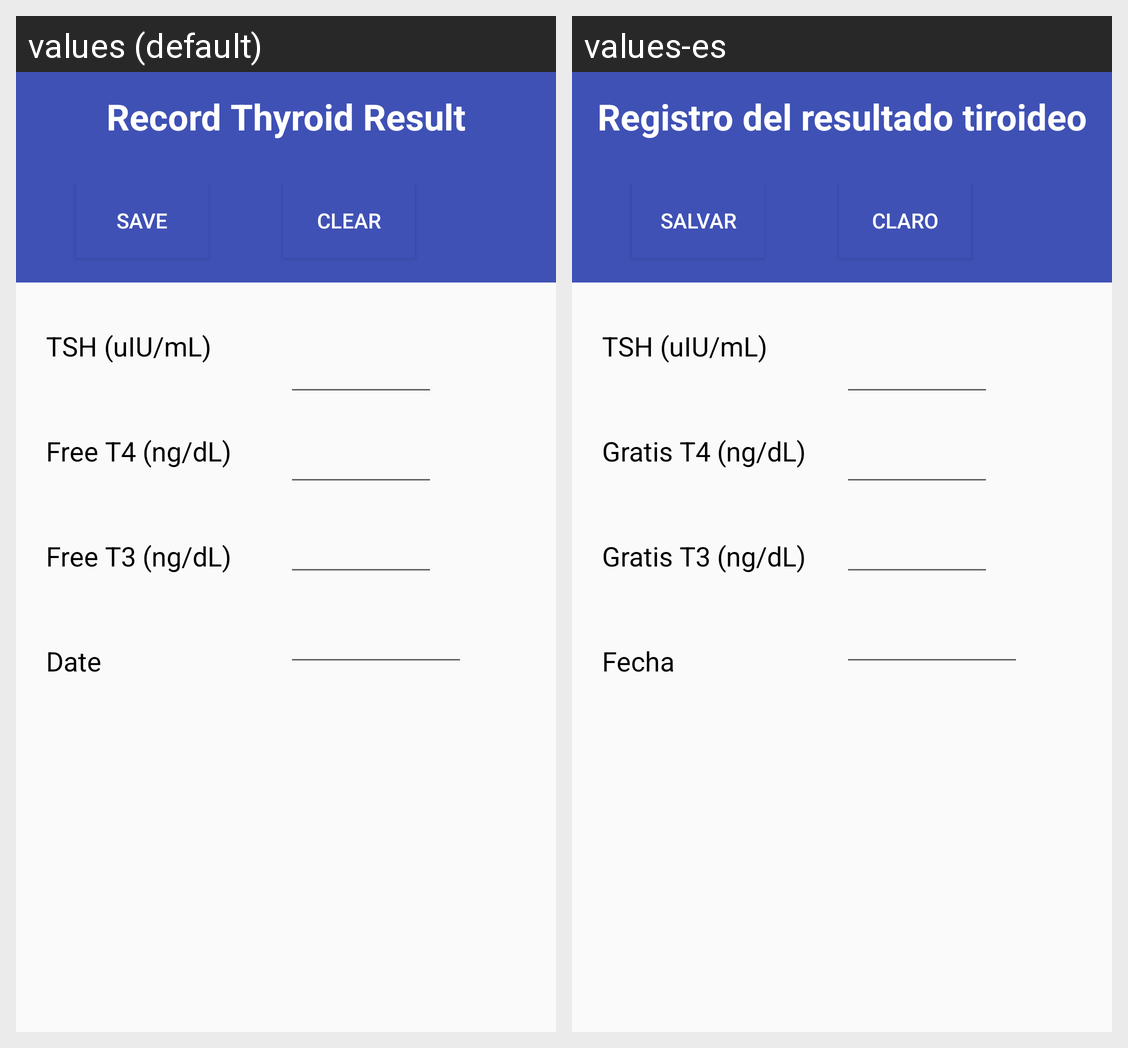

Locale-by-locale string values for the Android screen shown in this grid:
Android screen res/layout/content_add_thyroid_data.xml rendered under 2 locales, left to right: values (default), values-es. Device: Nexus 5 (rendered at 1080×1920; each locale shown at half size, 540×960, under a caption strip naming it); theme AppTheme.
Strings drawn on this screen, with the default value and each locale's value (text and hints the layout hard-codes, and strings that could not be matched under every locale, appear in the picture but are not listed):

title_activity_add_thyroid_data
  values: Record Thyroid Result
  values-es: Registro del resultado tiroideo

save
  values: Save
  values-es: Salvar

clear
  values: Clear
  values-es: Claro

tsh
  values: TSH (uIU/mL)
  values-es: TSH (uIU/mL)

freet4
  values: Free T4 (ng/dL)
  values-es: Gratis T4 (ng/dL)

freet3
  values: Free T3 (ng/dL)
  values-es: Gratis T3 (ng/dL)

kidneyfunctiondate
  values: Date
  values-es: Fecha
